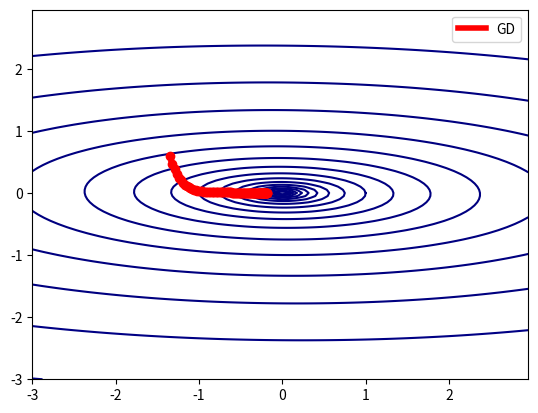
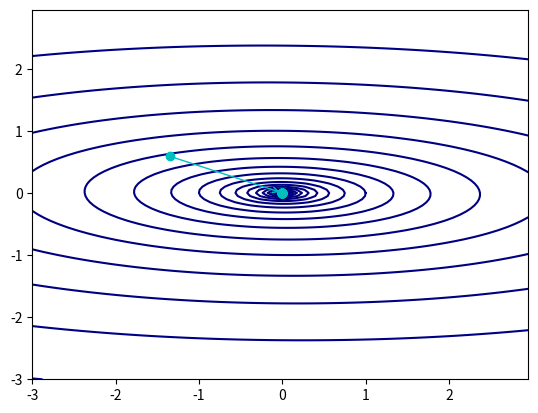

The script that saved these images, in order:
%matplotlib inline

import numpy as np
import matplotlib.pyplot as plt
from matplotlib import animation
from mpl_toolkits.mplot3d import Axes3D

WhichFx = 1

if(WhichFx==1):
    def func_z(x, y):
        z = x**2/10. + x*y/50. + y**2.
        return z
    def der_x(x, y):
        return (2*x/10. + y/50.)
    def der_y(x, y):
        return (x/50. + 2*y/1.)
    def der_xx(x, y):
        return (2./10.)
    def der_yy(x, y):
        return (2./1.)
    def der_xy(x, y):
        return (1./50.)
    bounds = np.asarray([-3,3])

def gradient_descentGD(previous_x, previous_y, learning_rate, epoch):
    
    # store our gradients
    x_gd = []
    y_gd = []
    z_gd = []

    # append the first sampled point
    x_gd.append(previous_x)
    y_gd.append(previous_y)
    z_gd.append(func_z(previous_x, previous_y))

    # gradient descent algorithm
    for i in range(epoch):
        
        # what is our derivative?
        dx = der_x(previous_x,previous_y)
        dy = der_y(previous_x,previous_y)
        
        # simple update in x and y
        current_x = previous_x - learning_rate*dx
        x_gd.append(current_x)
        
        current_y = previous_y - learning_rate*dy
        y_gd.append(current_y)
        
        z_gd.append(func_z(current_x, current_y))

        # update previous_x and previous_y
        previous_x = current_x
        previous_y = current_y

    return x_gd, y_gd, z_gd

if(WhichFx==1):
    # location to start at
    x0 = np.random.uniform(0,1) * (bounds[1]-bounds[0]) + bounds[0] # 3
    y0 = np.random.uniform(0,1) * (bounds[1]-bounds[0]) + bounds[0] # 3
    # learning rate
    learning_rate = 0.1
    # number of epochs
    epoch = 100
    
x_gd1, y_gd1, z_gd1 = gradient_descentGD(x0, y0, learning_rate, epoch)

a = np.arange(bounds[0], bounds[1], 0.05)
b = np.arange(bounds[0], bounds[1], 0.05)
x, y = np.meshgrid(a, b)
z = func_z(x, y)
fig1, ax1 = plt.subplots()
ax1.contour(x, y, z, levels=np.logspace(-3, 3, 25), cmap='jet')

# Plot our steps
ax1.plot(x_gd1, y_gd1, 'ro')
for i in range(1, epoch+1):
    ax1.annotate('', xy=(x_gd1[i], y_gd1[i]), xytext=(x_gd1[i-1], y_gd1[i-1]),
                   arrowprops={'arrowstyle': '->', 'color': 'r', 'lw': 1},
                   va='center', ha='center')

from matplotlib.patches import Patch
from matplotlib.lines import Line2D
legend_elements = [Line2D([0], [0], color='r', lw=4, label='GD')]
ax1.legend(handles=legend_elements, loc='upper right')
plt.show()

def gradient_Hessian(previous_x, previous_y, epoch):
    
    x_gd = []
    y_gd = []
    z_gd = []

    x_v = 0
    y_v = 0
    
    x_gd.append(previous_x)
    y_gd.append(previous_y)
    z_gd.append(func_z(previous_x, previous_y))

    for i in range(epoch):
        
        dx = der_x(previous_x,previous_y)
        dy = der_y(previous_x,previous_y)
        g = np.asarray([dx, dy])
        
        # Hessian
        H = np.asarray([[der_xx(previous_x,previous_y), der_xy(previous_x,previous_y)],[der_xy(previous_x,previous_y), der_yy(previous_x,previous_y)]])
        
        # inverse
        Hinv = np.linalg.inv(H)
        
        # update equation
        Update = np.matmul( Hinv , g )
        
        # simple update in x and y
        current_x = previous_x - Update[0]
        x_gd.append(current_x)
        
        current_y = previous_y - Update[1]
        y_gd.append(current_y)

        z_gd.append(func_z(current_x, current_y))

        # update previous_x and previous_y
        previous_x = current_x
        previous_y = current_y

    return x_gd, y_gd, z_gd

x_gdH, y_gdH, z_gdH = gradient_Hessian(x0, y0, 100)

a = np.arange(bounds[0], bounds[1], 0.05)
b = np.arange(bounds[0], bounds[1], 0.05)
x, y = np.meshgrid(a, b)
z = func_z(x, y)
fig1, ax1 = plt.subplots()
ax1.contour(x, y, z, levels=np.logspace(bounds[0], bounds[1], 25), cmap='jet')

# Plot our steps
ax1.plot(x_gdH, y_gdH, 'co')
for i in range(1, epoch+1):
    ax1.annotate('', xy=(x_gdH[i], y_gdH[i]), xytext=(x_gdH[i-1], y_gdH[i-1]),
                   arrowprops={'arrowstyle': '->', 'color': 'c', 'lw': 1},
                   va='center', ha='center')
    
plt.show()